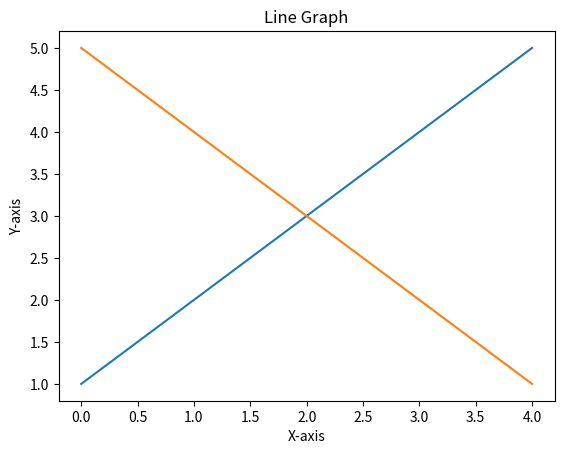

The script that saved this image:
# -*- coding: utf-8 -*-
"""
Created on Mon Sep  1 13:43:26 2025

[redacted]
"""

# Write a Python program to plot two or more lines on same plot with suitable legends of each line.

import matplotlib.pyplot as plt
x = [1, 2, 3, 4, 5]
y = [5, 4, 3, 2, 1]

plt.plot (x)
plt.plot (y)
plt.xlabel ("X-axis")
plt.ylabel ("Y-axis")
plt.title ("Line Graph")
plt.show ()